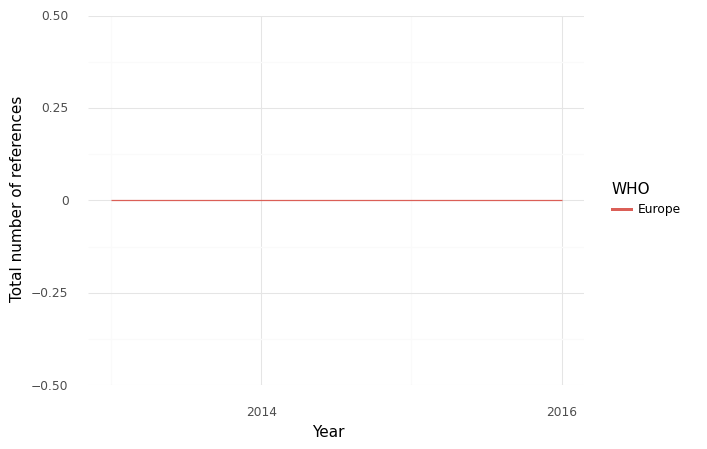

The data file committed next to this chart (first rows):
, WHO, Year, intersection, climate, health, sum, Sector
0, Europe, 2013, 0.0, 2.0, 64.0, 66.0, Health Care Equipment & Ser...
1, Europe, 2014, 0.0, 0.0, 43.0, 43.0, Health Care Equipment & Ser...
2, Europe, 2015, 0.0, 1.0, 43.0, 44.0, Health Care Equipment & Ser...
3, Europe, 2016, 0.0, 0.0, 11.0, 11.0, Health Care Equipment & Ser...
